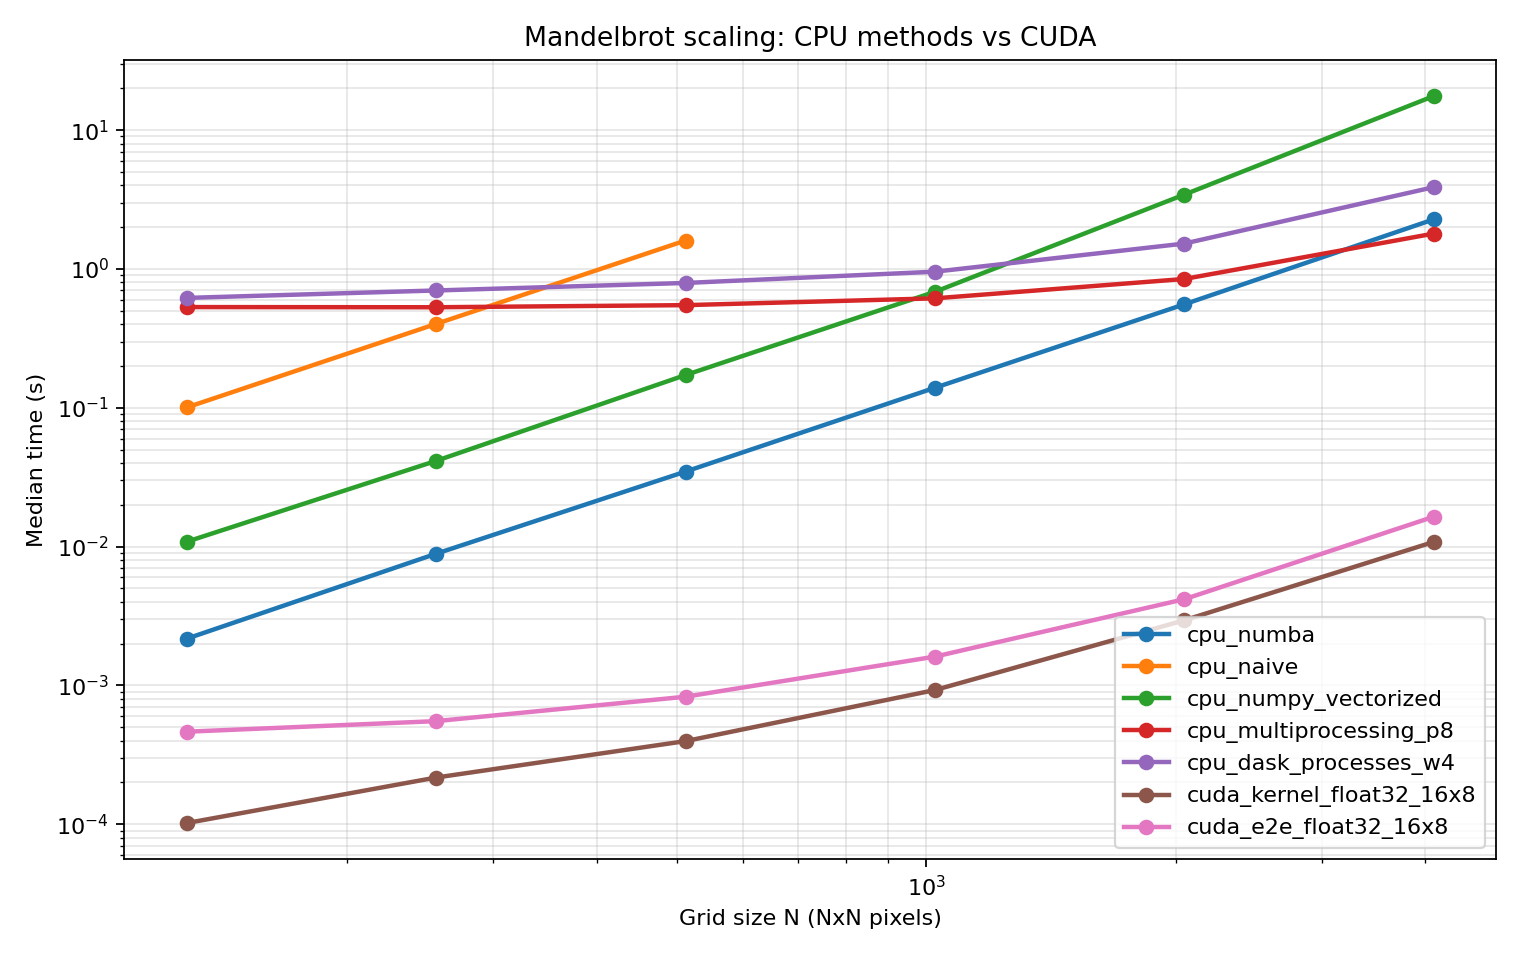

The table this chart was drawn from, first rows:
method, size, max_iter, repeat, time_s, correct_vs_cpu_numba, mismatch_ratio_vs_cpu_numba, note
cpu_numba, 128, 256, 3, 0.002171, True, 0.0, 
cpu_naive, 128, 256, 2, 0.1006, True, 0.0, 
cpu_numpy_vectorized, 128, 256, 3, 0.01084, True, 0.0, escape-index convention adjusted
cpu_multiprocessing_p8, 128, 256, 3, 0.5313, True, 0.0, chunk_rows=32 (escape-index convention a…
cpu_dask_processes_w4, 128, 256, 3, 0.6185, True, 0.0, chunk_rows=32 (escape-index convention a…
cuda_kernel_float32_16x8, 128, 256, 3, 0.000102, False, 0.0009766, kernel_only
cuda_e2e_float32_16x8, 128, 256, 3, 0.000464, False, 0.0009766, includes H2D+D2H
cpu_numba, 256, 256, 3, 0.008888, True, 0.0, 
cpu_naive, 256, 256, 2, 0.402, True, 0.0, 
cpu_numpy_vectorized, 256, 256, 3, 0.04147, True, 0.0, escape-index convention adjusted
cpu_multiprocessing_p8, 256, 256, 3, 0.5298, True, 0.0, chunk_rows=32 (escape-index convention a…
cpu_dask_processes_w4, 256, 256, 3, 0.6998, True, 0.0, chunk_rows=32 (escape-index convention a…
cuda_kernel_float32_16x8, 256, 256, 3, 0.000217, False, 0.00116, kernel_only
cuda_e2e_float32_16x8, 256, 256, 3, 0.000553, False, 0.00116, includes H2D+D2H
cpu_numba, 512, 256, 3, 0.0347, True, 0.0, 
cpu_naive, 512, 256, 2, 1.602, True, 0.0, 
cpu_numpy_vectorized, 512, 256, 3, 0.1721, True, 0.0, escape-index convention adjusted
cpu_multiprocessing_p8, 512, 256, 3, 0.5485, True, 0.0, chunk_rows=32 (escape-index convention a…
cpu_dask_processes_w4, 512, 256, 3, 0.7925, True, 0.0, chunk_rows=32 (escape-index convention a…
cuda_kernel_float32_16x8, 512, 256, 3, 0.000397, False, 0.001305, kernel_only
cuda_e2e_float32_16x8, 512, 256, 3, 0.000829, False, 0.001305, includes H2D+D2H
cpu_numba, 1024, 256, 3, 0.1393, True, 0.0, 
cpu_numpy_vectorized, 1024, 256, 3, 0.6844, True, 0.0, escape-index convention adjusted
cpu_multiprocessing_p8, 1024, 256, 3, 0.6141, True, 0.0, chunk_rows=32 (escape-index convention a…
cpu_dask_processes_w4, 1024, 256, 3, 0.9553, True, 0.0, chunk_rows=32 (escape-index convention a…
cuda_kernel_float32_16x8, 1024, 256, 3, 0.000926, False, 0.001242, kernel_only
cuda_e2e_float32_16x8, 1024, 256, 3, 0.001612, False, 0.001242, includes H2D+D2H
cpu_numba, 2048, 256, 3, 0.5561, True, 0.0, 
cpu_numpy_vectorized, 2048, 256, 3, 3.432, False, 2.4e-07, escape-index convention adjusted
cpu_multiprocessing_p8, 2048, 256, 3, 0.8466, False, 2.4e-07, chunk_rows=32 (escape-index convention a…
cpu_dask_processes_w4, 2048, 256, 3, 1.523, False, 1.19e-06, chunk_rows=32 (escape-index convention a…
cuda_kernel_float32_16x8, 2048, 256, 3, 0.002945, False, 0.001282, kernel_only
cuda_e2e_float32_16x8, 2048, 256, 3, 0.004178, False, 0.001282, includes H2D+D2H
cpu_numba, 4096, 256, 3, 2.275, True, 0.0, 
cpu_numpy_vectorized, 4096, 256, 3, 17.59, False, 4.2e-07, escape-index convention adjusted
cpu_multiprocessing_p8, 4096, 256, 3, 1.797, False, 4.2e-07, chunk_rows=32 (escape-index convention a…
cpu_dask_processes_w4, 4096, 256, 3, 3.881, False, 4.11e-06, chunk_rows=32 (escape-index convention a…
cuda_kernel_float32_16x8, 4096, 256, 3, 0.0108, False, 0.001284, kernel_only
cuda_e2e_float32_16x8, 4096, 256, 3, 0.0164, False, 0.001284, includes H2D+D2H
